Run: headless pygame with SDL's dummy video driver; simulated clock (each Clock.tick advances the game by its frame time, no real sleeping); random seed 0; keys injected as events and as key.get_pressed() state; no mouse input.
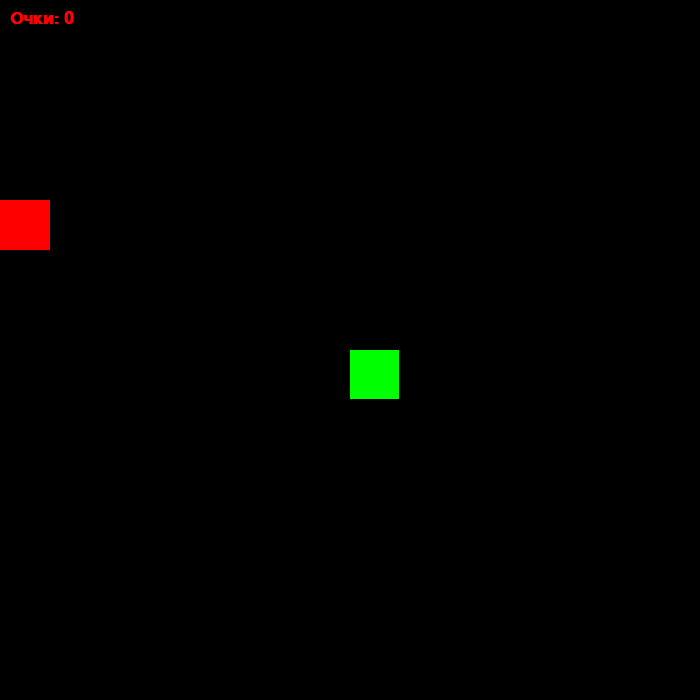
Frame 1 of 4 · flips 1–60 · no input
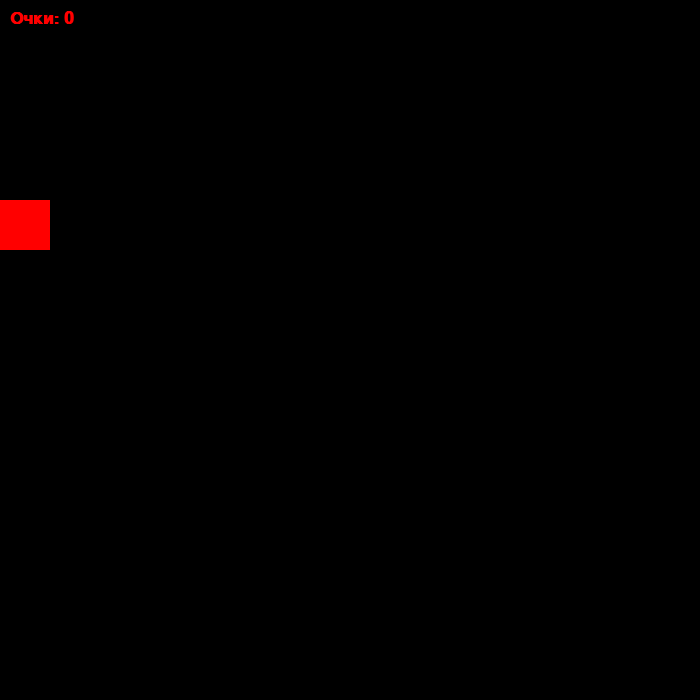
Frame 2 of 4 · flips 61–180 · tapped SPACE, RETURN · held RIGHT (→), D
Frame 3 of 4 · flips 181–300 · held DOWN (↓), S · screen unchanged from frame 2, image omitted
Frame 4 of 4 · flips 301–420 · held LEFT (←), A, UP (↑), W · screen unchanged from frame 3, image omitted

The pygame program that drew these frames:

import pygame
from random import randrange
# размер экрана
RES = 700
SIZE = 50
# создание переменых
x, y = randrange(SIZE, RES - SIZE, SIZE), randrange(SIZE, RES - SIZE, SIZE)
apple = randrange(0, RES, SIZE), randrange(0, RES, SIZE)
length = 1
shake = [(x, y)]
dx, dy = 0, 0
fps = 1
score = 0
# pygame.init()
pygame.init()
sc = pygame.display.set_mode([RES, RES])
clock = pygame.time.Clock()
font_score = pygame.font.SysFont('Arial', 26, bold=True)

while True:
    # цвета нашей игры
    sc.fill(pygame.Color('black'))
    [(pygame.draw.rect(sc, pygame.Color('green'), (i, j, SIZE - 1, SIZE - 1))) for i, j in shake]
    pygame.draw.rect(sc, pygame.Color('red'), (*apple, SIZE, SIZE))
    # вывод счета на экран
    render_score = font_score.render(f'Очки: {score}', True, pygame.Color('red'))
    sc.blit(render_score, (10, 10))
    # оброботка змеи
    x += dx * SIZE
    y += dy * SIZE
    shake.append((x, y))
    shake = shake[-length:]
    # оброботка яблоки
    if shake[-1] == apple:
        apple = randrange(SIZE, RES-SIZE, SIZE), randrange(SIZE, RES-SIZE, SIZE)
        length += 1
        score += 1
        # + скорость
        if fps < 10:
            fps += 1
    # вывод на экран all()
    pygame.display.flip()
    clock.tick(fps)
    for event in pygame.event.get():
        # кнопка выхода
        if event.type == pygame.QUIT:
            exit()
        # движение змейки
        elif event.type == pygame.KEYDOWN:
            # направо
            if event.key == pygame.K_d:
                dx, dy = 1, 0
            # налево
            elif event.key == pygame.K_a:
                dx, dy = -1, 0
            # наверх
            elif event.key == pygame.K_w:
                dx, dy = 0, -1
            # вниз
            elif event.key == pygame.K_s:
                dx, dy = 0, 1
